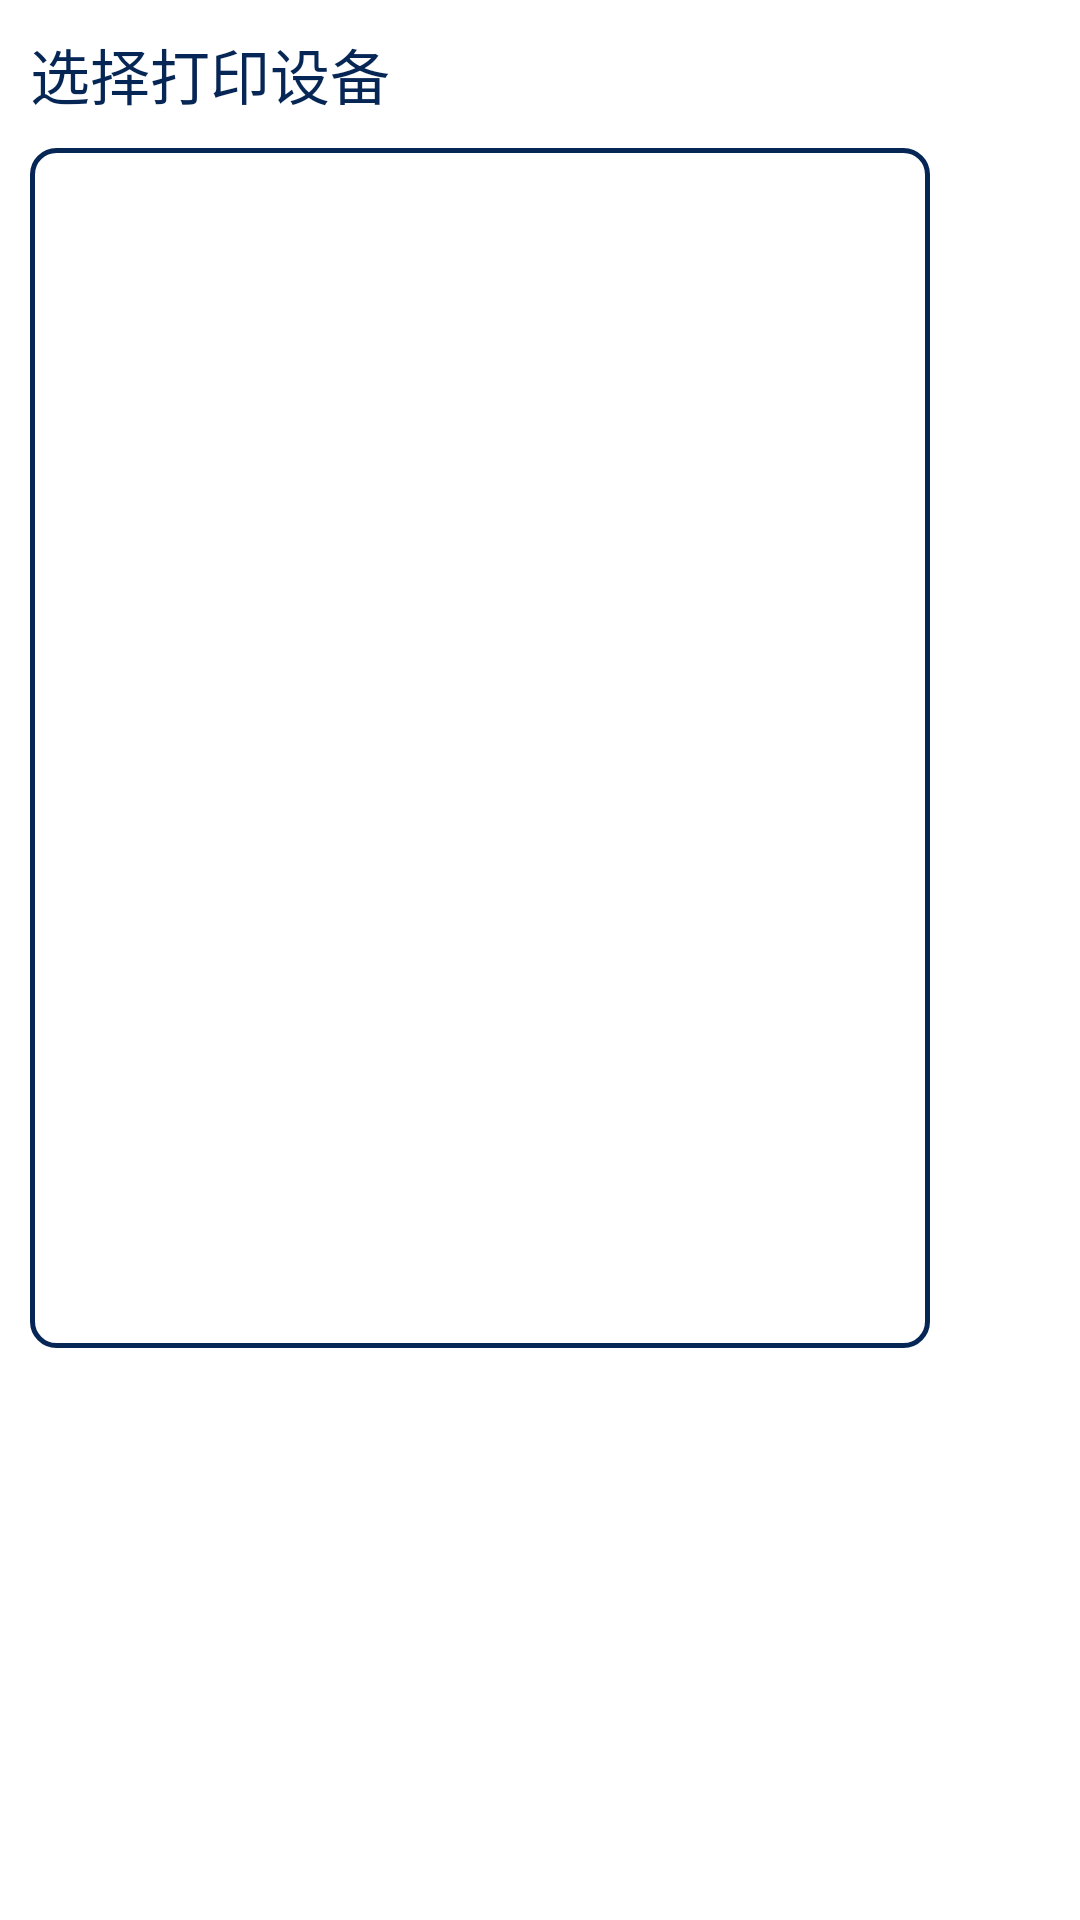

Produce the Android XML layout that renders to this screen, including the resource entries it uses.
<!-- AndroidManifest.xml: application theme Theme.PrinterDemo -->
<!-- res/layout/dialog_select_printer.xml -->
<?xml version="1.0" encoding="utf-8"?>
<FrameLayout xmlns:android="http://schemas.android.com/apk/res/android"
    android:layout_width="wrap_content"
    android:layout_height="wrap_content">

    <LinearLayout
        android:layout_width="wrap_content"
        android:layout_height="wrap_content"
        android:orientation="vertical"
        android:padding="10dp">

        <TextView
            android:layout_width="wrap_content"
            android:layout_height="wrap_content"
            android:text="@string/tip_selectDevice"
            android:textColor="@color/theme"
            android:textSize="20dp" />

        <FrameLayout
            android:layout_width="wrap_content"
            android:layout_height="wrap_content"
            android:layout_marginTop="10dp"
            android:background="@drawable/bg_menu">


            <androidx.recyclerview.widget.RecyclerView
                android:id="@+id/rv"
                android:layout_width="300dp"
                android:layout_height="400dp"
                android:scrollbars="none" />

        </FrameLayout>
    </LinearLayout>
</FrameLayout>
<!-- resources referenced by this layout -->
<resources>
  <color name="theme">#062655</color>
  <!-- drawable bg_menu (drawable) -->
  <?xml version="1.0" encoding="utf-8"?>
  <shape xmlns:android="http://schemas.android.com/apk/res/android"
      android:shape="rectangle">
  
      <corners android:radius="8dp" />
  
      <stroke
          android:width="1.5dp"
          android:color="@color/theme" />
  </shape>
  <string name="tip_selectDevice">选择打印设备</string>
  <style name="Theme.PrinterDemo" parent="Base.Theme.PrinterDemo">
          <item name="android:fitsSystemWindows">true</item>
          <item name="android:windowLightStatusBar">true</item>
          <item name="android:windowTranslucentStatus">true</item>
      </style>
  <style name="Base.Theme.PrinterDemo" parent="Theme.MaterialComponents.DayNight.NoActionBar">
          
          <item name="colorPrimary">@color/theme</item>
      </style>
</resources>
